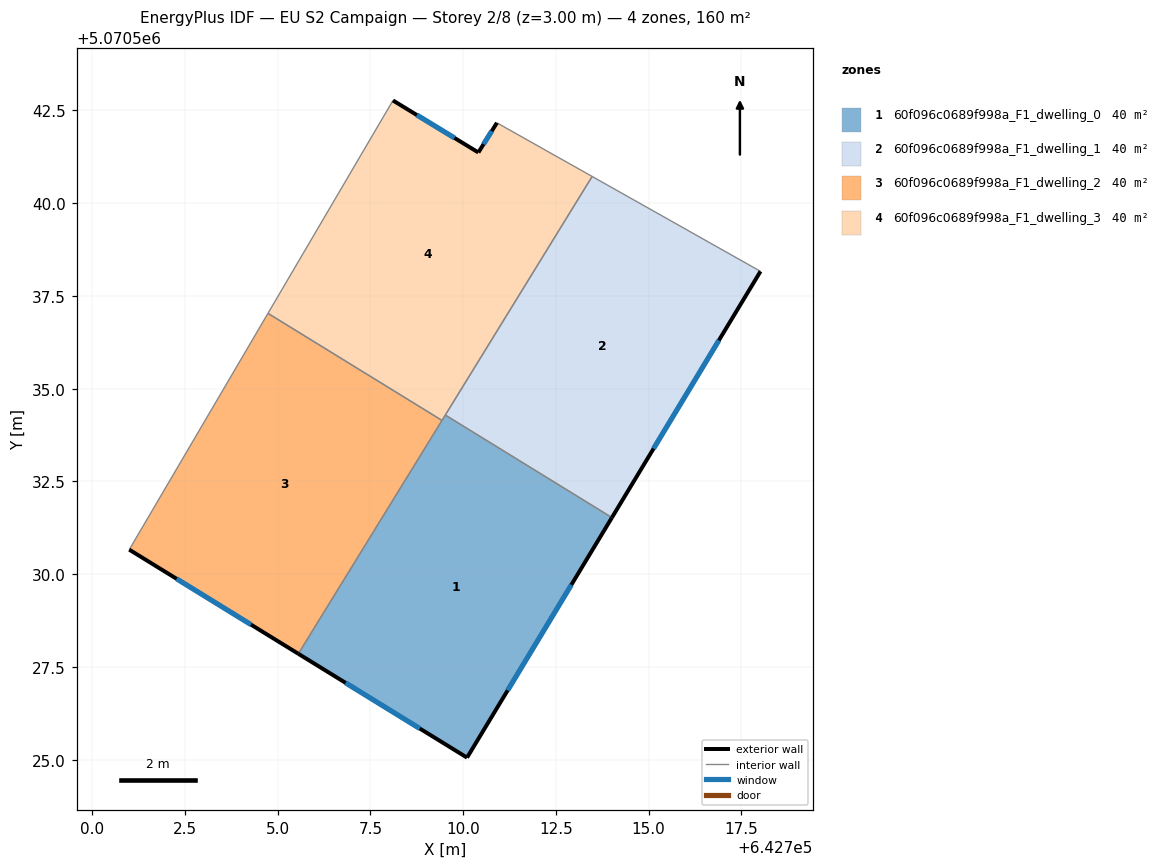
=== STOREY PLAN SPEC (per zone: floor XY polygon, exterior-wall plan segments, windows/doors) ===
zone 1: 60f096c0689f998a_F1_dwelling_0  (40.1 m²)
  floor: (642714.01, 5070531.53) (642710.10, 5070525.06) (642705.56, 5070527.86) (642709.52, 5070534.29)
  exterior wall: (642710.10, 5070525.06) – (642714.01, 5070531.53)  [7.6 m]
    window: (642711.20, 5070526.87) – (642712.92, 5070529.71)  [4.4 m²]
  exterior wall: (642705.56, 5070527.86) – (642710.10, 5070525.06)  [5.3 m]
    window: (642706.83, 5070527.07) – (642708.83, 5070525.84)  [3.1 m²]
  interior walls: 3
zone 2: 60f096c0689f998a_F1_dwelling_1  (40.1 m²)
  floor: (642718.02, 5070538.16) (642714.01, 5070531.53) (642709.52, 5070534.29) (642713.48, 5070540.72)
  exterior wall: (642714.01, 5070531.53) – (642718.02, 5070538.16)  [7.8 m]
    window: (642715.13, 5070533.39) – (642716.89, 5070536.30)  [4.5 m²]
  interior walls: 3
zone 3: 60f096c0689f998a_F1_dwelling_2  (40.1 m²)
  floor: (642709.43, 5070534.15) (642705.56, 5070527.86) (642701.00, 5070530.66) (642704.74, 5070537.03)
  exterior wall: (642701.00, 5070530.66) – (642705.56, 5070527.86)  [5.4 m]
    window: (642702.28, 5070529.88) – (642704.28, 5070528.64)  [3.1 m²]
  interior walls: 3
zone 4: 60f096c0689f998a_F1_dwelling_3  (40.1 m²)
  floor: (642713.48, 5070540.72) (642709.43, 5070534.15) (642704.74, 5070537.03) (642708.11, 5070542.77) (642710.41, 5070541.37) (642710.91, 5070542.17) (642711.15, 5070542.03)
  exterior wall: (642710.41, 5070541.37) – (642708.11, 5070542.77)  [2.7 m]
    window: (642709.77, 5070541.76) – (642708.75, 5070542.38)  [1.6 m²]
  exterior wall: (642710.91, 5070542.17) – (642710.41, 5070541.37)  [0.9 m]
    window: (642710.77, 5070541.94) – (642710.55, 5070541.59)  [0.5 m²]
  interior walls: 6

=== DERIVED (storey summary) ===
Building: EU S2 Campaign
Storey: 2 of 8  (floor level z = 3.00 m)
Storey gross floor area: 160.4 m²
Zones on this storey: 4
  - 60f096c0689f998a_F1_dwelling_0: floor 40.1 m²; exterior wall 12.9 m (38.7 m²); 2 window(s) 7.5 m²; WWR 19.3%
  - 60f096c0689f998a_F1_dwelling_1: floor 40.1 m²; exterior wall 7.8 m (23.3 m²); 1 window(s) 4.5 m²; WWR 19.3%
  - 60f096c0689f998a_F1_dwelling_2: floor 40.1 m²; exterior wall 5.4 m (16.1 m²); 1 window(s) 3.1 m²; WWR 19.3%
  - 60f096c0689f998a_F1_dwelling_3: floor 40.1 m²; exterior wall 3.6 m (10.9 m²); 2 window(s) 2.1 m²; WWR 19.3%
Zone adjacency (shared interzone walls):
  - 60f096c0689f998a_F1_dwelling_0 ↔ 60f096c0689f998a_F1_dwelling_1
  - 60f096c0689f998a_F1_dwelling_0 ↔ 60f096c0689f998a_F1_dwelling_2
  - 60f096c0689f998a_F1_dwelling_0 ↔ 60f096c0689f998a_F1_dwelling_3
  - 60f096c0689f998a_F1_dwelling_1 ↔ 60f096c0689f998a_F1_dwelling_3
  - 60f096c0689f998a_F1_dwelling_2 ↔ 60f096c0689f998a_F1_dwelling_3